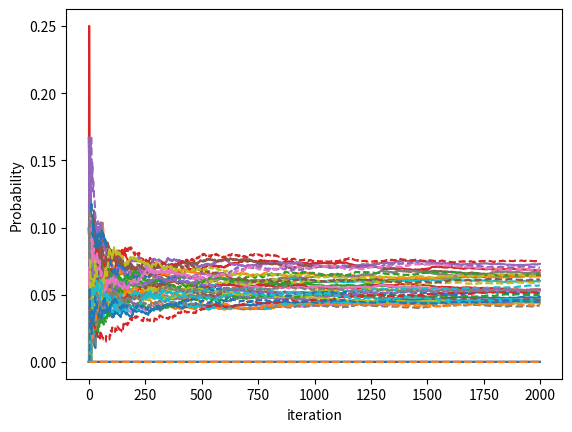

Generate this figure with matplotlib:
import random
import matplotlib.pyplot as plt
import math
import numpy

S = 5
N = 3
numChoice = int(math.factorial(S+N-1) / math.factorial(S) / math.factorial(N-1))
myRegretSum = [0.0] * numChoice
myStrategy = [0.0] * numChoice
myStrategySum = [0.0] * numChoice
oppRegretSum = [0.0] * numChoice
oppStrategy = [0.0] * numChoice
oppStrategySum = [0.0] * numChoice
myActualDtb = [0] * N
oppActualDtb = [0] * N
myResult = []
oppResult = []

def GetAction(strategy):
    ran = random.random()
    sum = 0.0
    for i in range(len(strategy)):
        sum += strategy[i]
        if(ran <= sum):
            return i

def GetActualDtb(action):
    dtb = [0] * N
    sum = -1
    for i in range(6):
        sum += 6-i
        if action <= sum:
            dtb[0] = i
            sum -= action
            break
    dtb[1] = 5 - dtb[0] - sum
    dtb[2] = sum
    return dtb

def GetUtility(dtb1,dtb2):
    utility1 = 0
    utility2 = 0
    for i in range(N):
        if(dtb1[i] > dtb2[i]):
            utility1 += 1
        elif(dtb1[i] < dtb2[i]):
            utility2 += 1
    if(utility1 > utility2):
        return utility1
    else:
        return 0

def GetRegret(myDtb,oppDtb):
    utility = GetUtility(myDtb,oppDtb)
    regret = [0.0] * numChoice
    for i in range (numChoice):
        nowDtb = GetActualDtb(i)
        nowUtility = GetUtility(nowDtb,oppDtb) - utility
        regret[i] = nowUtility if nowUtility > 0 else 0
    return regret

def GetStrategy(regret):
    strategy = [0.0] * numChoice
    normalizeSum = 0.0
    for i in regret:
        normalizeSum += i
    for i in range(numChoice):
        if normalizeSum == 0 :
            strategy[i] = 1/numChoice
        else:
            strategy[i] = regret[i] / normalizeSum if regret[i] > 0 else 0
    return strategy

def Train(iteration):
    for i in range(iteration):
        global myStrategy, oppStrategy, myRegretSum, oppRegretSum, myActualDtb, oppActualDtb
        myStrategy = GetStrategy(myRegretSum)
        oppStrategy = GetStrategy(oppRegretSum)
        myActualDtb = GetActualDtb(GetAction(myStrategy))
        oppActualDtb =  GetActualDtb(GetAction(oppStrategy))
        myRegret = GetRegret(myActualDtb,oppActualDtb)
        oppRegret = GetRegret(oppActualDtb,myActualDtb)
        for j in range(numChoice):
            myRegretSum[j] += myRegret[j]
            oppRegretSum[j] += oppRegret[j]
        GetAverageStrategy()

def GetAverageStrategy():
    global myRegretSum,oppRegretSum,myResult,oppResult
    myAvgStrategy = [0.0] * numChoice
    oppAvgStrategy = [0.0] * numChoice
    normalizeSum1 = 0.0
    normalizeSum2 = 0.0
    for i in range(numChoice):
        normalizeSum1 += myRegretSum[i]
        normalizeSum2 += oppRegretSum[i]
    for i in range(numChoice):
        if normalizeSum1 == 0 :
            myAvgStrategy[i] = 1/numChoice
        else:
            myAvgStrategy[i] = myRegretSum[i] / normalizeSum1 if myRegretSum[i] > 0 else 0
        if normalizeSum2 == 0 :
            oppAvgStrategy[i] = 1/numChoice
        else:
            oppAvgStrategy[i] = oppRegretSum[i] / normalizeSum2 if oppRegretSum[i] > 0 else 0
    print(myAvgStrategy)
    print(oppAvgStrategy)
    myResult.append(myAvgStrategy)
    oppResult.append(oppAvgStrategy)

if __name__ == "__main__":
    Train(2000)
    plt.plot(myResult,'-')
    plt.plot(oppResult,'--')
    plt.ylabel('Probability')
    plt.xlabel('iteration')
    plt.show()
